The GitHub repository PaingLinHtike/Nutrify contains a labelled image folder "100_whole_foods" with 100 categories: almonds, apple, apricot fruit, asparagus, avocado, bacon, bagel, banana, beef meat, beetroot, bell pepper, black beans, blackberries, blueberries, bread, broccoli, brown rice, butter, cabbage, cantaloupe melon, carrots, cashews, cauliflower, celery, cheddar cheese, cherries, chia seeds, chicken breast, chicken thigh, chicken wings, chickpeas, coconut, cod fish, corn, crab, cucumber, dates fruit, duck breast, egg, eggplant, figs fruit, garlic, grapefruit, grapes, green beans, ham, honey, kidney beans, kiwi fruit, lamb chop, lentils, lettuce, lobster, mango fruit, milk, mozzarella cheese, mushrooms, noodles, oats, onion, orange fruit, papaya fruit, pasta, peach fruit, peanut butter, peanuts, pear fruit, peas, pineapple, pistachios, plum fruit, pomegranate, popcorn, pork chop, potato, pumpkin, pumpkin seeds, radish, raspberries, rice, salmon fish, sardines, sesame seeds, shrimp, soybeans, spinach, squid, strawberries, sunflower seeds, sweet potato, tilapia fish, tofu, tomato, tuna fish, turkey breast, turnip, walnuts, watermelon, yogurt, zucchini. Examples follow, each with its label.

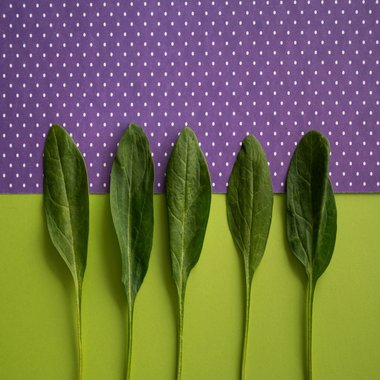
Label: spinach

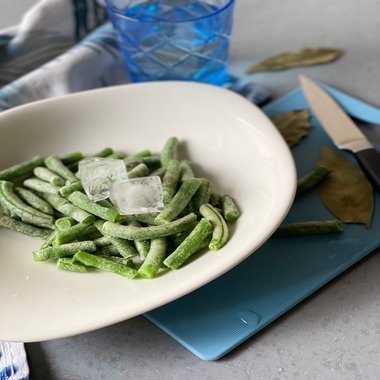
Label: green beans

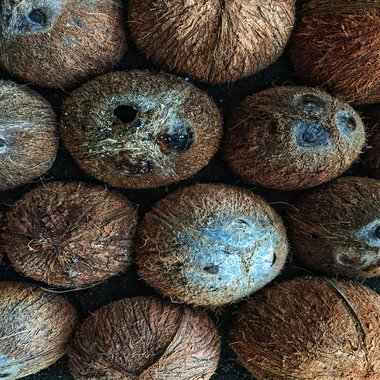
Label: coconut

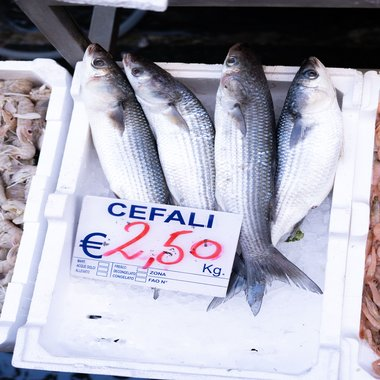
Label: tuna fish

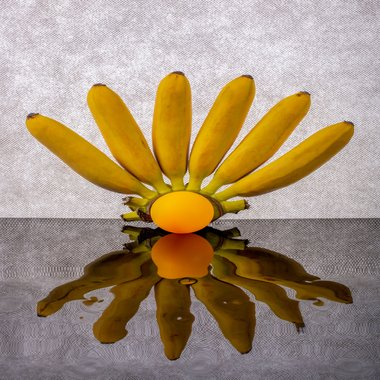
Label: banana

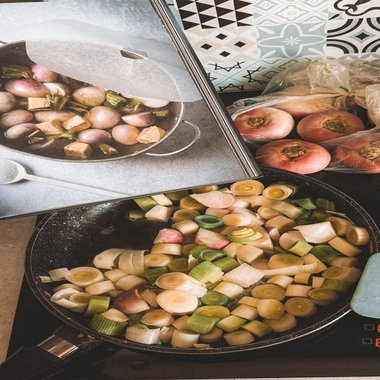
Label: turnip
